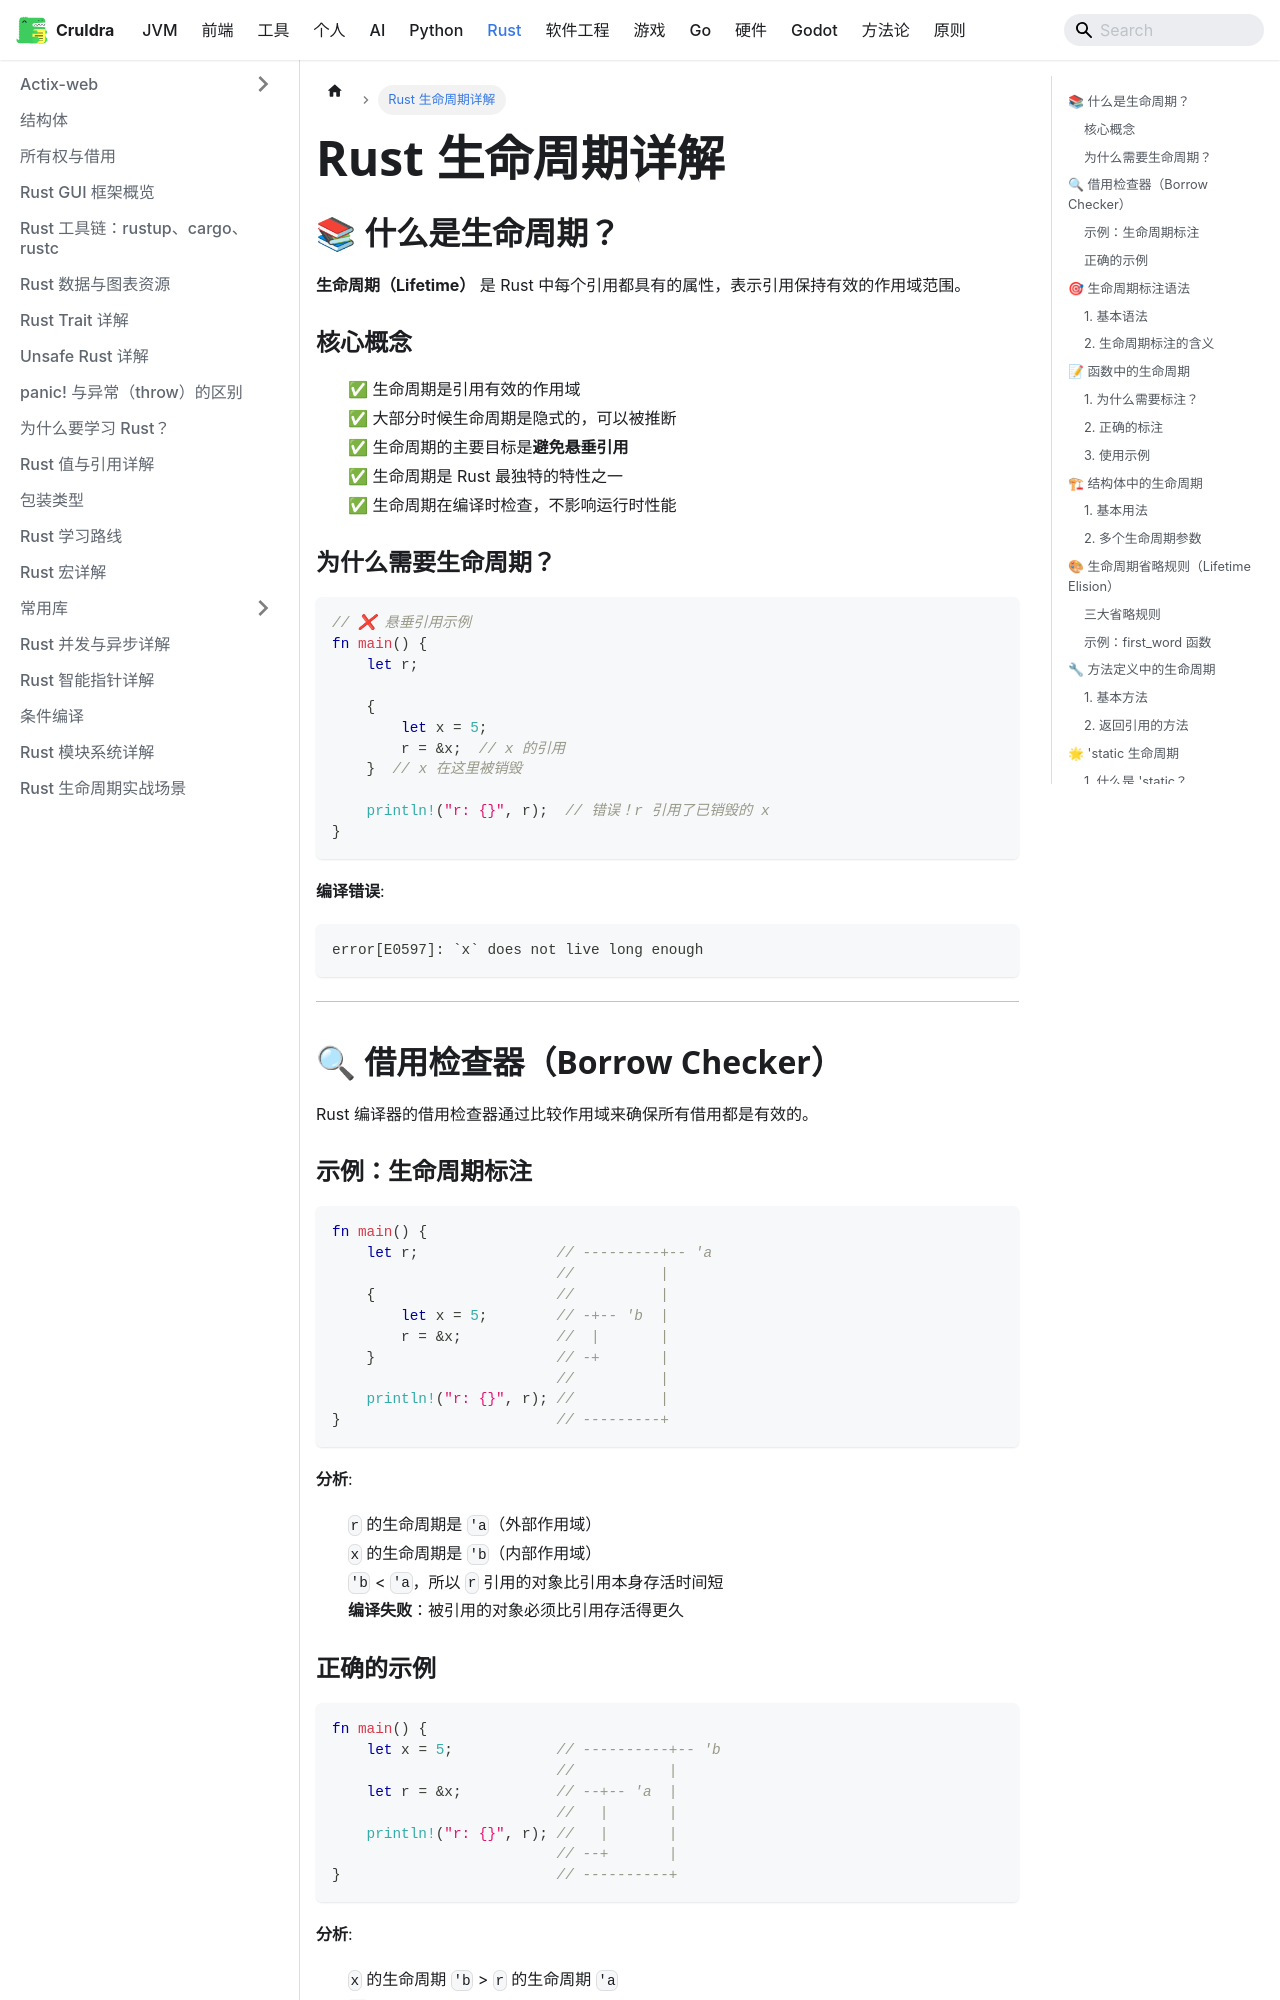

repository: cruldra/notes3 · page: docs/Rust/生命周期详解.html · generator: docusaurus

# Rust 生命周期详解

## 📚 什么是生命周期？

**生命周期（Lifetime）** 是 Rust 中每个引用都具有的属性，表示引用保持有效的作用域范围。

### 核心概念

- ✅ 生命周期是引用有效的作用域
- ✅ 大部分时候生命周期是隐式的，可以被推断
- ✅ 生命周期的主要目标是**避免悬垂引用**
- ✅ 生命周期是 Rust 最独特的特性之一
- ✅ 生命周期在编译时检查，不影响运行时性能

### 为什么需要生命周期？

```rust
// ❌ 悬垂引用示例
fn main() {
    let r;
    
    {
        let x = 5;
        r = &x;  // x 的引用
    }  // x 在这里被销毁
    
    println!("r: {}", r);  // 错误！r 引用了已销毁的 x
}
```

**编译错误**:
```
error[E0597]: `x` does not live long enough
```

---

## 🔍 借用检查器（Borrow Checker）

Rust 编译器的借用检查器通过比较作用域来确保所有借用都是有效的。

### 示例：生命周期标注

```rust
fn main() {
    let r;                // ---------+-- 'a
                          //          |
    {                     //          |
        let x = 5;        // -+-- 'b  |
        r = &x;           //  |       |
    }                     // -+       |
                          //          |
    println!("r: {}", r); //          |
}                         // ---------+
```

**分析**:
- `r` 的生命周期是 `'a`（外部作用域）
- `x` 的生命周期是 `'b`（内部作用域）
- `'b` < `'a`，所以 `r` 引用的对象比引用本身存活时间短
- **编译失败**：被引用的对象必须比引用存活得更久
